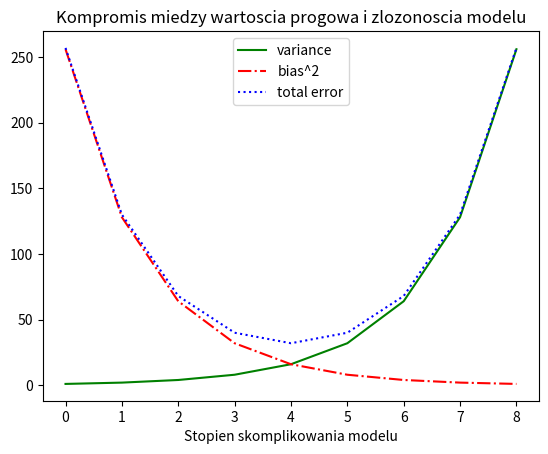

Python code for this plot:
#Wizualizacja
print("Wizualizacja 5")
from matplotlib import pyplot as plt

variance        = [1,2,4,8,16,32,64,128,256]
bias_squared    = [256,128,64,32,16,8,4,2,1]

total_error     = [x + y for x,y in zip(variance,bias_squared)]

xs              = range(len(variance))

plt.plot    (xs,variance,       'g-',   label='variance')
plt.plot    (xs,bias_squared ,  'r-.',  label='bias^2')
plt.plot    (xs,total_error ,   'b:',   label='total error')

plt.legend  (loc=9)
plt.xlabel  ("Stopien skomplikowania modelu")
plt.title   ("Kompromis miedzy wartoscia progowa i zlozonoscia modelu")
plt.show    ()
